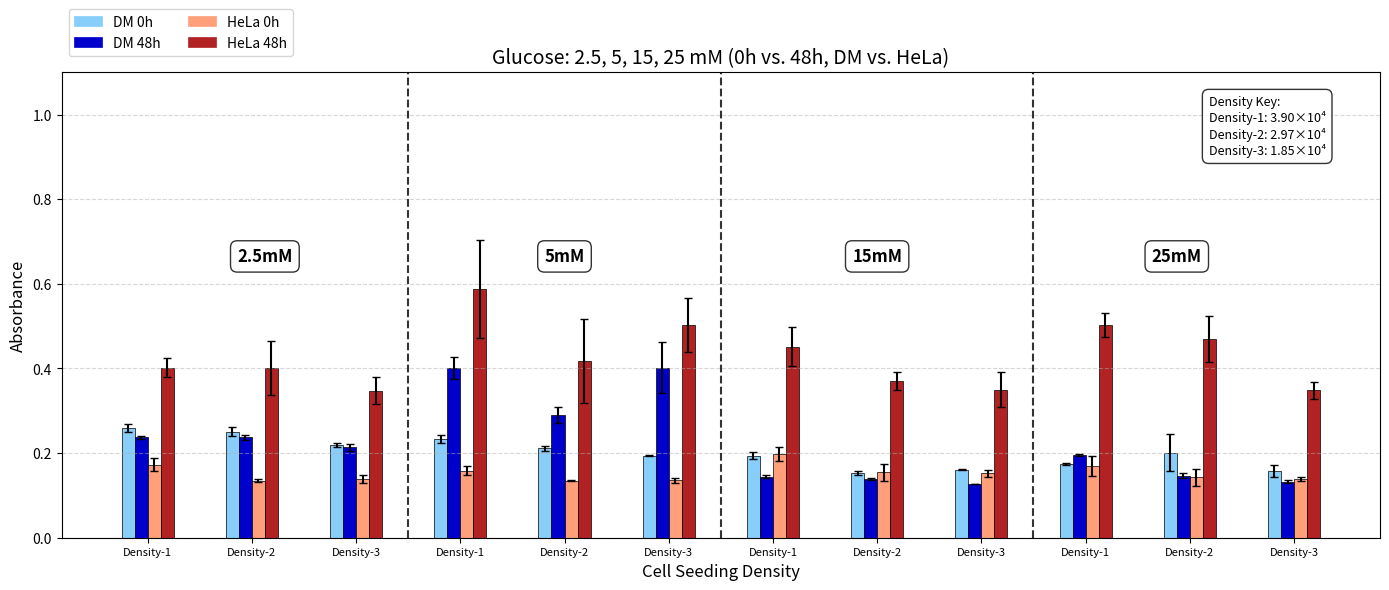

Source code (Python):
import matplotlib.pyplot as plt
import numpy as np
import matplotlib.patches as mpatches

# --------------------------------------------------
# 1) Glucose absorbance data + SEM
# --------------------------------------------------
absorbance_data = {
    # 2.5 mM
    ('2.5mM', 3.9,  'DM'):   {'0h': 0.259333333, '48h': 0.237},
    ('2.5mM', 3.9,  'HeLa'): {'0h': 0.173,       '48h': 0.402},

    ('2.5mM', 2.97, 'DM'):   {'0h': 0.251,       '48h': 0.237333333},
    ('2.5mM', 2.97, 'HeLa'): {'0h': 0.135,       '48h': 0.400666667},

    ('2.5mM', 1.85, 'DM'):   {'0h': 0.218333333, '48h': 0.214},
    ('2.5mM', 1.85, 'HeLa'): {'0h': 0.138666667, '48h': 0.347666667},

    # 5 mM
    ('5mM',   3.9,  'DM'):   {'0h': 0.232333333, '48h': 0.401333333},
    ('5mM',   3.9,  'HeLa'): {'0h': 0.158333333, '48h': 0.588},

    ('5mM',   2.97, 'DM'):   {'0h': 0.211,       '48h': 0.290333333},
    ('5mM',   2.97, 'HeLa'): {'0h': 0.134666667, '48h': 0.417666667},

    ('5mM',   1.85, 'DM'):   {'0h': 0.193666667, '48h': 0.402},
    ('5mM',   1.85, 'HeLa'): {'0h': 0.136,       '48h': 0.503666667},

    # 15 mM
    ('15mM',  3.9,  'DM'):   {'0h': 0.194,       '48h': 0.144666667},
    ('15mM',  3.9,  'HeLa'): {'0h': 0.197666667, '48h': 0.451666667},

    ('15mM',  2.97, 'DM'):   {'0h': 0.153,       '48h': 0.138666667},
    ('15mM',  2.97, 'HeLa'): {'0h': 0.155,       '48h': 0.370666667},

    ('15mM',  1.85, 'DM'):   {'0h': 0.160666667, '48h': 0.127666667},
    ('15mM',  1.85, 'HeLa'): {'0h': 0.152,       '48h': 0.350333333},

    # 25 mM
    ('25mM',  3.9,  'DM'):   {'0h': 0.174333333, '48h': 0.196333333},
    ('25mM',  3.9,  'HeLa'): {'0h': 0.17,        '48h': 0.503},

    ('25mM',  2.97, 'DM'):   {'0h': 0.201,       '48h': 0.146},
    ('25mM',  2.97, 'HeLa'): {'0h': 0.143,       '48h': 0.47},

    ('25mM',  1.85, 'DM'):   {'0h': 0.158666667, '48h': 0.132666667},
    ('25mM',  1.85, 'HeLa'): {'0h': 0.138333333, '48h': 0.348666667},
}

sem_data = {
    # 2.5 mM
    ('2.5mM', 3.9,  'DM'):   {'0h': 0.00851143,  '48h': 0.003},
    ('2.5mM', 3.9,  'HeLa'): {'0h': 0.015567059, '48h': 0.022007574},

    ('2.5mM', 2.97, 'DM'):   {'0h': 0.011676187, '48h': 0.006064468},
    ('2.5mM', 2.97, 'HeLa'): {'0h': 0.004041452, '48h': 0.063399089},

    ('2.5mM', 1.85, 'DM'):   {'0h': 0.004630815, '48h': 0.008},
    ('2.5mM', 1.85, 'HeLa'): {'0h': 0.010170764, '48h': 0.032271418},

    # 5 mM
    ('5mM',   3.9,  'DM'):   {'0h': 0.009333333, '48h': 0.026187359},
    ('5mM',   3.9,  'HeLa'): {'0h': 0.010806377, '48h': 0.11561286},

    ('5mM',   2.97, 'DM'):   {'0h': 0.005507571, '48h': 0.019427929},
    ('5mM',   2.97, 'HeLa'): {'0h': 0.000881917, '48h': 0.099683388},

    ('5mM',   1.85, 'DM'):   {'0h': 0.000881917, '48h': 0.059651767},
    ('5mM',   1.85, 'HeLa'): {'0h': 0.006244998, '48h': 0.063891401},

    # 15 mM
    ('15mM',  3.9,  'DM'):   {'0h': 0.008621678, '48h': 0.004484541},
    ('15mM',  3.9,  'HeLa'): {'0h': 0.016374099, '48h': 0.045285514},

    ('15mM',  2.97, 'DM'):   {'0h': 0.004358899, '48h': 0.003179797},
    ('15mM',  2.97, 'HeLa'): {'0h': 0.020297783, '48h': 0.02073912},

    ('15mM',  1.85, 'DM'):   {'0h': 0.001763834, '48h': 0.000333333},
    ('15mM',  1.85, 'HeLa'): {'0h': 0.007505553, '48h': 0.040960686},

    # 25 mM
    ('25mM',  3.9,  'DM'):   {'0h': 0.002027588, '48h': 0.002333333},
    ('25mM',  3.9,  'HeLa'): {'0h': 0.024131584, '48h': 0.029143324},

    ('25mM',  2.97, 'DM'):   {'0h': 0.04350862,  '48h': 0.005859465},
    ('25mM',  2.97, 'HeLa'): {'0h': 0.020132892, '48h': 0.054775299},

    ('25mM',  1.85, 'DM'):   {'0h': 0.014402932, '48h': 0.002666667},
    ('25mM',  1.85, 'HeLa'): {'0h': 0.004977728, '48h': 0.020537229},
}

# --------------------------------------------------
# 2) Plot categories
# --------------------------------------------------
nutrient_concs = ['2.5mM', '5mM', '15mM', '25mM']
cell_concs = [3.9, 2.97, 1.85]
density_labels = {3.9: "Density-1", 2.97: "Density-2", 1.85: "Density-3"}
cell_types = ['DM', 'HeLa']
time_points = ['0h', '48h']
groups = [(nc, cc) for nc in nutrient_concs for cc in cell_concs]

# --------------------------------------------------
# 3) Set up figure
# --------------------------------------------------
fig, ax = plt.subplots(figsize=(14, 6))
bar_width = 0.1
group_spacing = 0.4

colors = {
    ('DM','0h'):    '#87CEFA',  # Light sky blue
    ('DM','48h'):   '#0000CD',  # Medium blue
    ('HeLa','0h'):  '#FFA07A',  # Light salmon
    ('HeLa','48h'): '#B22222',  # Firebrick
}

# --------------------------------------------------
# 4) Plot with error bars
# --------------------------------------------------
x_positions = []
labels = []
concentration_positions = []  # Track positions for concentration labels

current_nutrient = None
nutrient_start_pos = 0

for i, (nutrient, cc) in enumerate(groups):
    group_width = len(cell_types) * len(time_points) * bar_width
    group_left = i * (group_width + group_spacing)
    
    # Track concentration group boundaries
    if current_nutrient != nutrient:
        if current_nutrient is not None:
            # Calculate center position for the previous concentration group
            center_pos = (nutrient_start_pos + group_left) / 2
            concentration_positions.append((center_pos, current_nutrient))
        
        current_nutrient = nutrient
        nutrient_start_pos = group_left
    
    bar_index = 0
    for ct in cell_types:
        for tp in time_points:
            val = absorbance_data[(nutrient, cc, ct)][tp]
            err = sem_data[(nutrient, cc, ct)][tp]
            
            x = group_left + bar_index * bar_width
            ax.bar(x, val, width=bar_width,
                   color=colors[(ct, tp)],
                   edgecolor='black', linewidth=0.5,
                   yerr=err, capsize=3)
            bar_index += 1
    
    group_center = group_left + group_width / 2 - bar_width / 2
    x_positions.append(group_center)
    labels.append(f"{density_labels[cc]}")  # Use density label instead of cell concentration

# Add the last concentration group
if current_nutrient is not None:
    center_pos = (nutrient_start_pos + group_left + group_width) / 2
    concentration_positions.append((center_pos, current_nutrient))

ax.set_title("Glucose: 2.5, 5, 15, 25 mM (0h vs. 48h, DM vs. HeLa)", fontsize=14)
ax.set_xlabel("Cell Seeding Density", fontsize=12)
ax.set_ylabel("Absorbance", fontsize=12)

ax.set_xticks(x_positions)
ax.set_xticklabels(labels, fontsize=8)  # Smaller but still legible font size

# Add concentration labels at the top of each group
max_y = ax.get_ylim()[1] * 0.9  # Position at 90% of the y-axis height

# Calculate the center position for each concentration group
concentration_centers = {}
for i in range(len(groups) - 1):
    if groups[i][0] != groups[i + 1][0]:
        # This is a boundary between concentration groups
        boundary = (x_positions[i] + x_positions[i + 1]) / 2
        
        # Find the center of the current group
        if groups[i][0] not in concentration_centers:
            concentration_centers[groups[i][0]] = {'start': None, 'end': None}
        concentration_centers[groups[i][0]]['end'] = boundary
        
        # Find the center of the next group
        if groups[i+1][0] not in concentration_centers:
            concentration_centers[groups[i+1][0]] = {'start': None, 'end': None}
        concentration_centers[groups[i+1][0]]['start'] = boundary

# Set the start of the first group and end of the last group
first_nutrient = groups[0][0]
last_nutrient = groups[-1][0]
if first_nutrient not in concentration_centers:
    concentration_centers[first_nutrient] = {'start': None, 'end': None}
if concentration_centers[first_nutrient]['start'] is None:
    # Get position of first bar
    concentration_centers[first_nutrient]['start'] = x_positions[0] - (len(cell_types) * len(time_points) * bar_width) / 2

if last_nutrient not in concentration_centers:
    concentration_centers[last_nutrient] = {'start': None, 'end': None}
if concentration_centers[last_nutrient]['end'] is None:
    # Get position of last bar
    concentration_centers[last_nutrient]['end'] = x_positions[-1] + (len(cell_types) * len(time_points) * bar_width) / 2

# Add the labels at the center of each group
for nutrient, positions in concentration_centers.items():
    center = (positions['start'] + positions['end']) / 2
    ax.text(center, max_y, nutrient, ha='center', va='center', 
            fontweight='bold', fontsize=12, 
            bbox=dict(facecolor='white', alpha=0.8, edgecolor='black', boxstyle='round,pad=0.4'))

# Add a key for density labels
density_key = "Density Key:\nDensity-1: 3.90×10⁴\nDensity-2: 2.97×10⁴\nDensity-3: 1.85×10⁴"
# Position within the chart (moved more to the left, same height)
ax.text(0.87, 0.95, density_key, ha='left', va='top', fontsize=9, transform=ax.transAxes,
       bbox=dict(facecolor='white', alpha=0.8, edgecolor='black', boxstyle='round,pad=0.5'))

# Build legend
legend_handles = []
for ct in cell_types:
    for tp in time_points:
        patch = mpatches.Patch(color=colors[(ct, tp)],
                               label=f"{ct} {tp}",
                               edgecolor='black', linewidth=0.5)
        legend_handles.append(patch)

seen = set()
unique_handles = []
for h in legend_handles:
    if h.get_label() not in seen:
        unique_handles.append(h)
        seen.add(h.get_label())

ax.legend(handles=unique_handles, loc='upper left', ncol=2, bbox_to_anchor=(0, 1.15))

for i in range(len(groups) - 1):
    if groups[i][0] != groups[i + 1][0]:
        x_line = (x_positions[i] + x_positions[i + 1]) / 2
        ax.axvline(x_line, color='black', linestyle='--', alpha=0.8)

ax.grid(axis='y', linestyle='--', alpha=0.5)

# --------------------------------------------------
# Force the SAME y-axis range across all 3 plots
# --------------------------------------------------
ax.set_ylim(0, 1.1)

plt.tight_layout()
plt.savefig('Gluc_Grp2.png', dpi=300, bbox_inches='tight')
plt.show()
